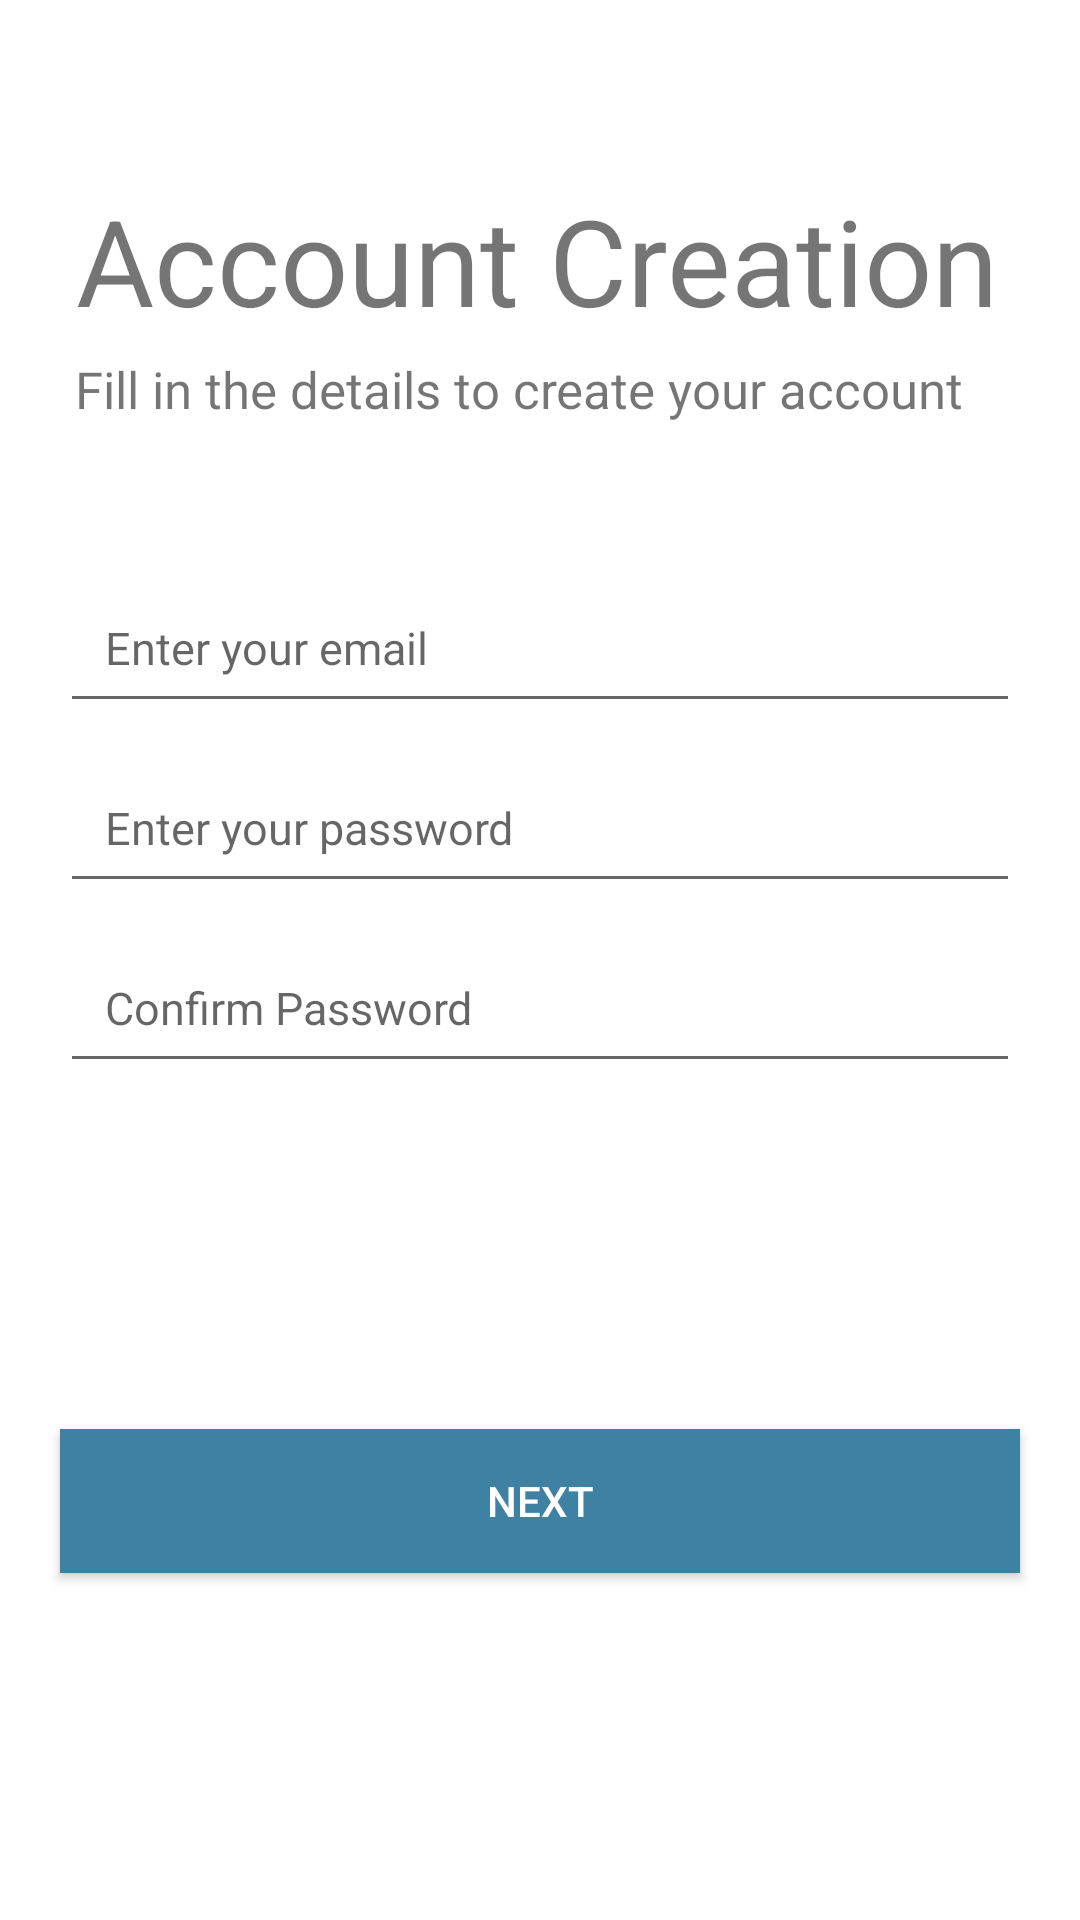

Layout XML and referenced resources for this Android screen:
<!-- AndroidManifest.xml: application theme AppTheme -->
<!-- res/layout/fragment_account_creation.xml -->
<?xml version="1.0" encoding="utf-8"?>
<LinearLayout xmlns:android="http://schemas.android.com/apk/res/android"
    xmlns:tools="http://schemas.android.com/tools"
    android:layout_width="match_parent"
    android:layout_height="match_parent"
    tools:context=".Ui.Register.AccountCreation"
    android:orientation="vertical">

    <TextView
        android:id="@+id/tv_logo"
        android:layout_width="wrap_content"
        android:layout_height="wrap_content"
        android:layout_marginStart="25dp"
        android:layout_marginTop="60dp"
        android:layout_marginBottom="5dp"
        android:text="@string/accountHeader"
        android:textAlignment="center"
        android:textSize="40sp" />

    <TextView
    android:id="@+id/tv_subtitle"
    android:layout_width="wrap_content"
    android:layout_height="wrap_content"
    android:text="@string/acountSub"
    android:textSize="17sp"
    android:layout_marginStart="25dp"
    android:layout_marginBottom="50dp"/>

    <EditText
    android:id="@+id/et_email"
    android:layout_width="match_parent"
    android:layout_height="50dp"
    android:hint="@string/emailHint"
    android:layout_marginLeft="20dp"
    android:layout_marginRight="20dp"
    android:layout_marginBottom="10dp"
    android:padding="15dp"
    android:inputType="textEmailAddress"
    android:textSize="15sp" />

    <EditText
    android:id="@+id/et_password"
    android:layout_width="match_parent"
    android:layout_height="50dp"
    android:hint="@string/passwordHint"
    android:layout_marginLeft="20dp"
    android:layout_marginRight="20dp"
    android:layout_marginBottom="10dp"
    android:padding="15dp"
    android:inputType="textPassword"
    android:textSize="15sp" />

    <EditText
    android:id="@+id/et_repassword"
    android:layout_width="match_parent"
    android:layout_height="50dp"
    android:hint="@string/retypePasswordHint"
    android:layout_marginLeft="20dp"
    android:layout_marginRight="20dp"
    android:padding="15dp"
    android:inputType="textPassword"
    android:textSize="15sp" />

    <RelativeLayout
    android:layout_width="match_parent"
    android:layout_height="0dp"
    android:layout_weight="1">

    <Button
        android:id="@+id/btn_next"
        android:layout_width="match_parent"
        android:layout_height="wrap_content"
        android:background="@color/btnColor"
        android:layout_marginLeft="20dp"
        android:layout_marginRight="20dp"
        android:layout_marginBottom="30dp"
        android:layout_centerInParent="true"
        android:textColor="@android:color/white"
        android:text="@string/btnNext"/>



















    </RelativeLayout>
</LinearLayout>
<!-- resources referenced by this layout -->
<resources>
  <color name="btnColor"> #3F81A3 </color>
  <string name="accountHeader">Account Creation </string>
  <string name="acountSub">Fill in the details to create your account </string>
  <string name="btnNext"> Next </string>
  <string name="emailHint">Enter your email </string>
  <string name="passwordHint"> Enter your password </string>
  <string name="retypePasswordHint"> Confirm Password </string>
  <style name="AppTheme" parent="Theme.MaterialComponents.Light.DarkActionBar">
          
          <item name="colorPrimary">@color/colorPrimary</item>
          <item name="colorPrimaryDark">@color/colorPrimaryDark</item>
          <item name="colorAccent">@color/colorAccent</item>
      </style>
  <color name="colorPrimary">#0F9468</color>
  <color name="colorPrimaryDark">#001A11</color>
  <color name="colorAccent">#00FAA7</color>
</resources>
